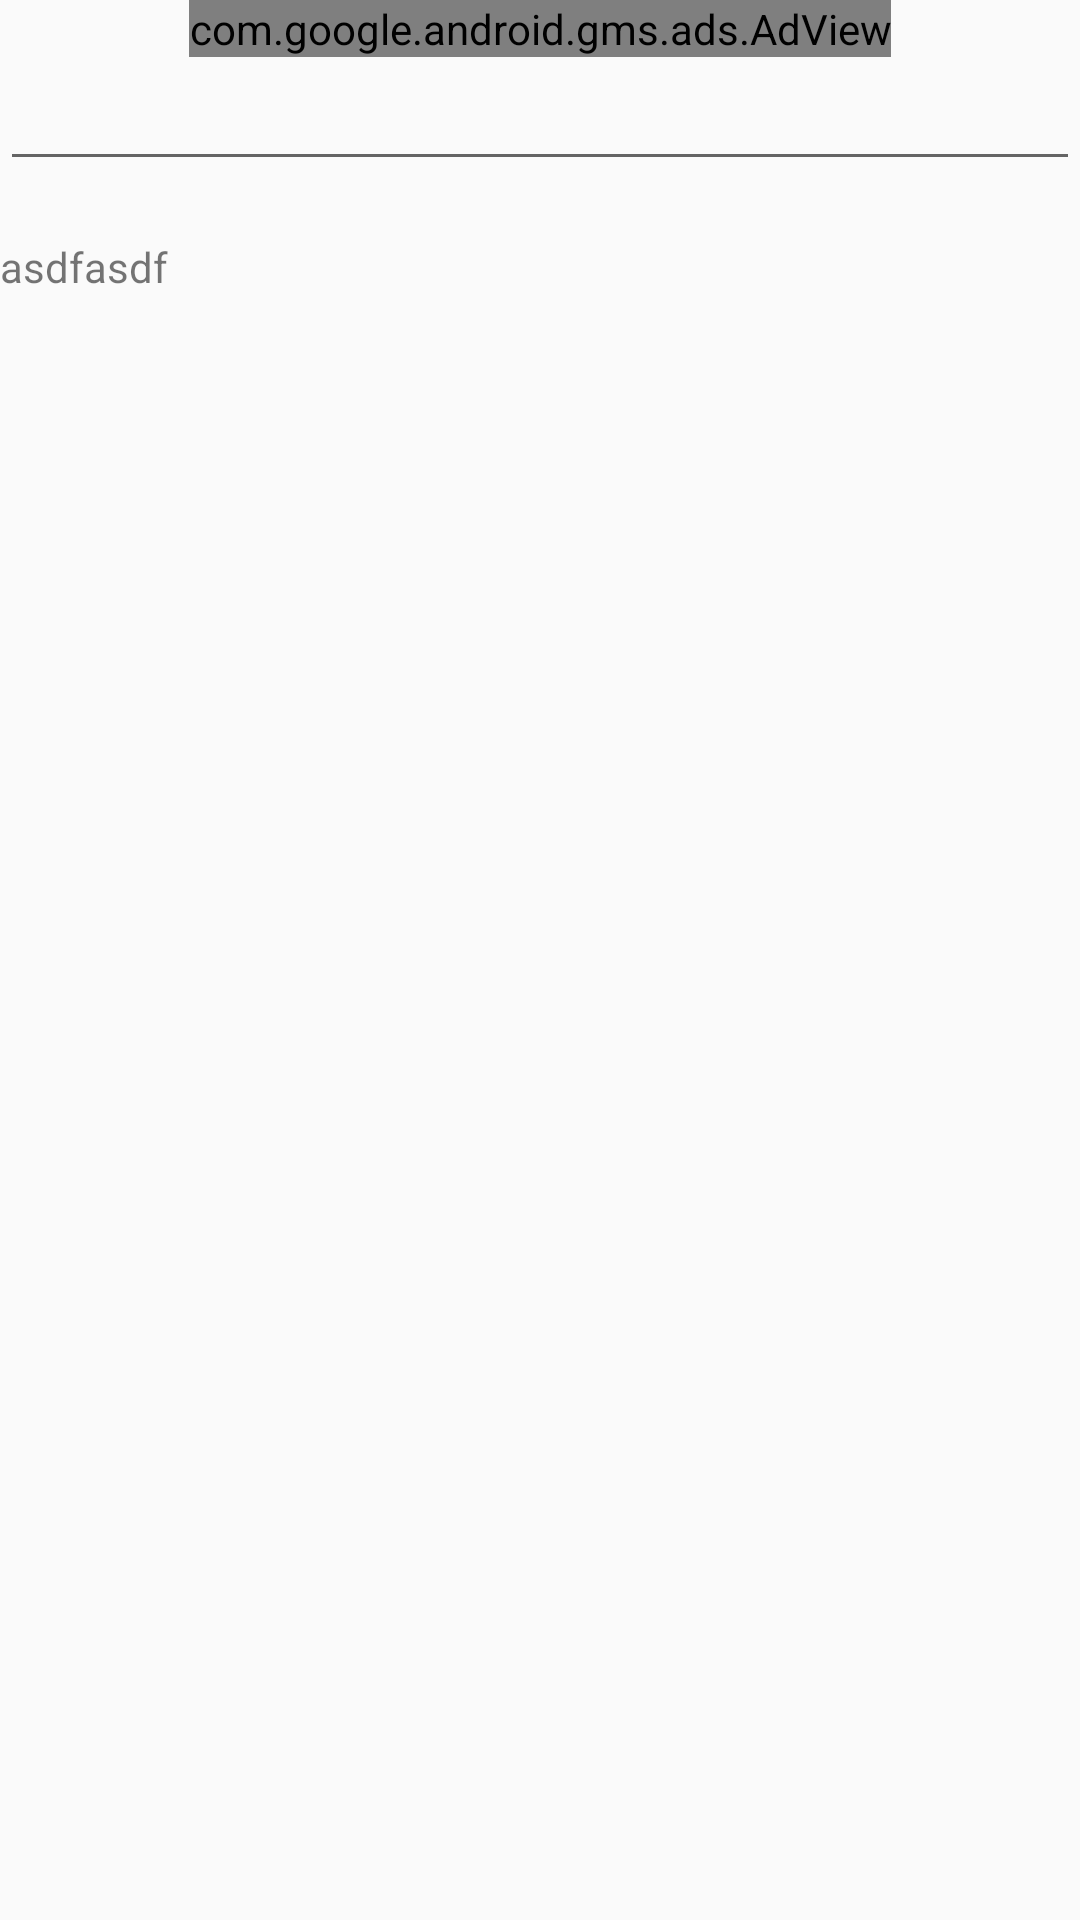

Write the Android layout XML for this screen, with the resource values it uses.
<!-- AndroidManifest.xml: application theme AppTheme -->
<!-- res/layout/activity_splash.xml -->
<?xml version="1.0" encoding="utf-8"?>
<layout>

    <data>

        <variable
            name="splashViewModel"
            type="com.lokarz.kotlinbaseapp.viewmodel.SplashViewModel" />

    </data>
    <LinearLayout xmlns:android="http://schemas.android.com/apk/res/android"
        xmlns:app="http://schemas.android.com/apk/res-auto"
        xmlns:tools="http://schemas.android.com/tools"
        android:layout_width="match_parent"
        android:layout_height="match_parent"
        android:orientation="vertical"
        tools:context=".view.activity.splash.SplashActivity">

        <com.google.android.gms.ads.AdView
            xmlns:ads="http://schemas.android.com/apk/res-auto"
            android:id="@+id/adView"
            android:layout_width="wrap_content"
            android:layout_height="wrap_content"
            android:layout_gravity="center"
            android:layout_centerHorizontal="true"
            android:layout_alignParentBottom="true"
            ads:adSize="BANNER"
            ads:adUnitId="ca-app-pub-3940256099942544/6300978111">
        </com.google.android.gms.ads.AdView>

        <androidx.appcompat.widget.AppCompatEditText
            android:id="@+id/et_text"
            android:layout_width="match_parent"
            android:layout_height="wrap_content"/>

        <TextView
            android:layout_width="match_parent"
            android:layout_height="wrap_content"
            android:text="@{splashViewModel.title}"
            app:layout_constraintBottom_toBottomOf="parent"
            app:layout_constraintLeft_toLeftOf="parent"
            app:layout_constraintRight_toRightOf="parent"
            app:layout_constraintTop_toTopOf="parent" />
        <TextView
            android:id="@+id/tv_add"
            android:layout_width="match_parent"
            android:layout_height="wrap_content"
            android:text="asdfasdf"
            app:layout_constraintBottom_toBottomOf="parent"
            app:layout_constraintLeft_toLeftOf="parent"
            app:layout_constraintRight_toRightOf="parent"
            app:layout_constraintTop_toTopOf="parent" />

        <androidx.appcompat.widget.AppCompatImageView
            android:layout_width="50dp"
            android:layout_height="50dp"
            app:srcImg="@{splashViewModel.srcImg2}"/>

        <FrameLayout
            android:id="@+id/fragment"
            android:layout_width="match_parent"
            android:layout_height="wrap_content"
            />

    </LinearLayout>

</layout>
<!-- resources referenced by this layout -->
<resources>
  <style name="AppTheme" parent="Theme.AppCompat.Light.NoActionBar">
          
          <item name="colorPrimary">@color/colorPrimary</item>
          <item name="colorPrimaryDark">@color/colorPrimaryDark</item>
          <item name="colorAccent">@color/colorAccent</item>
      </style>
  <color name="colorPrimary">#6200EE</color>
  <color name="colorPrimaryDark">#3700B3</color>
  <color name="colorAccent">#03DAC5</color>
</resources>
